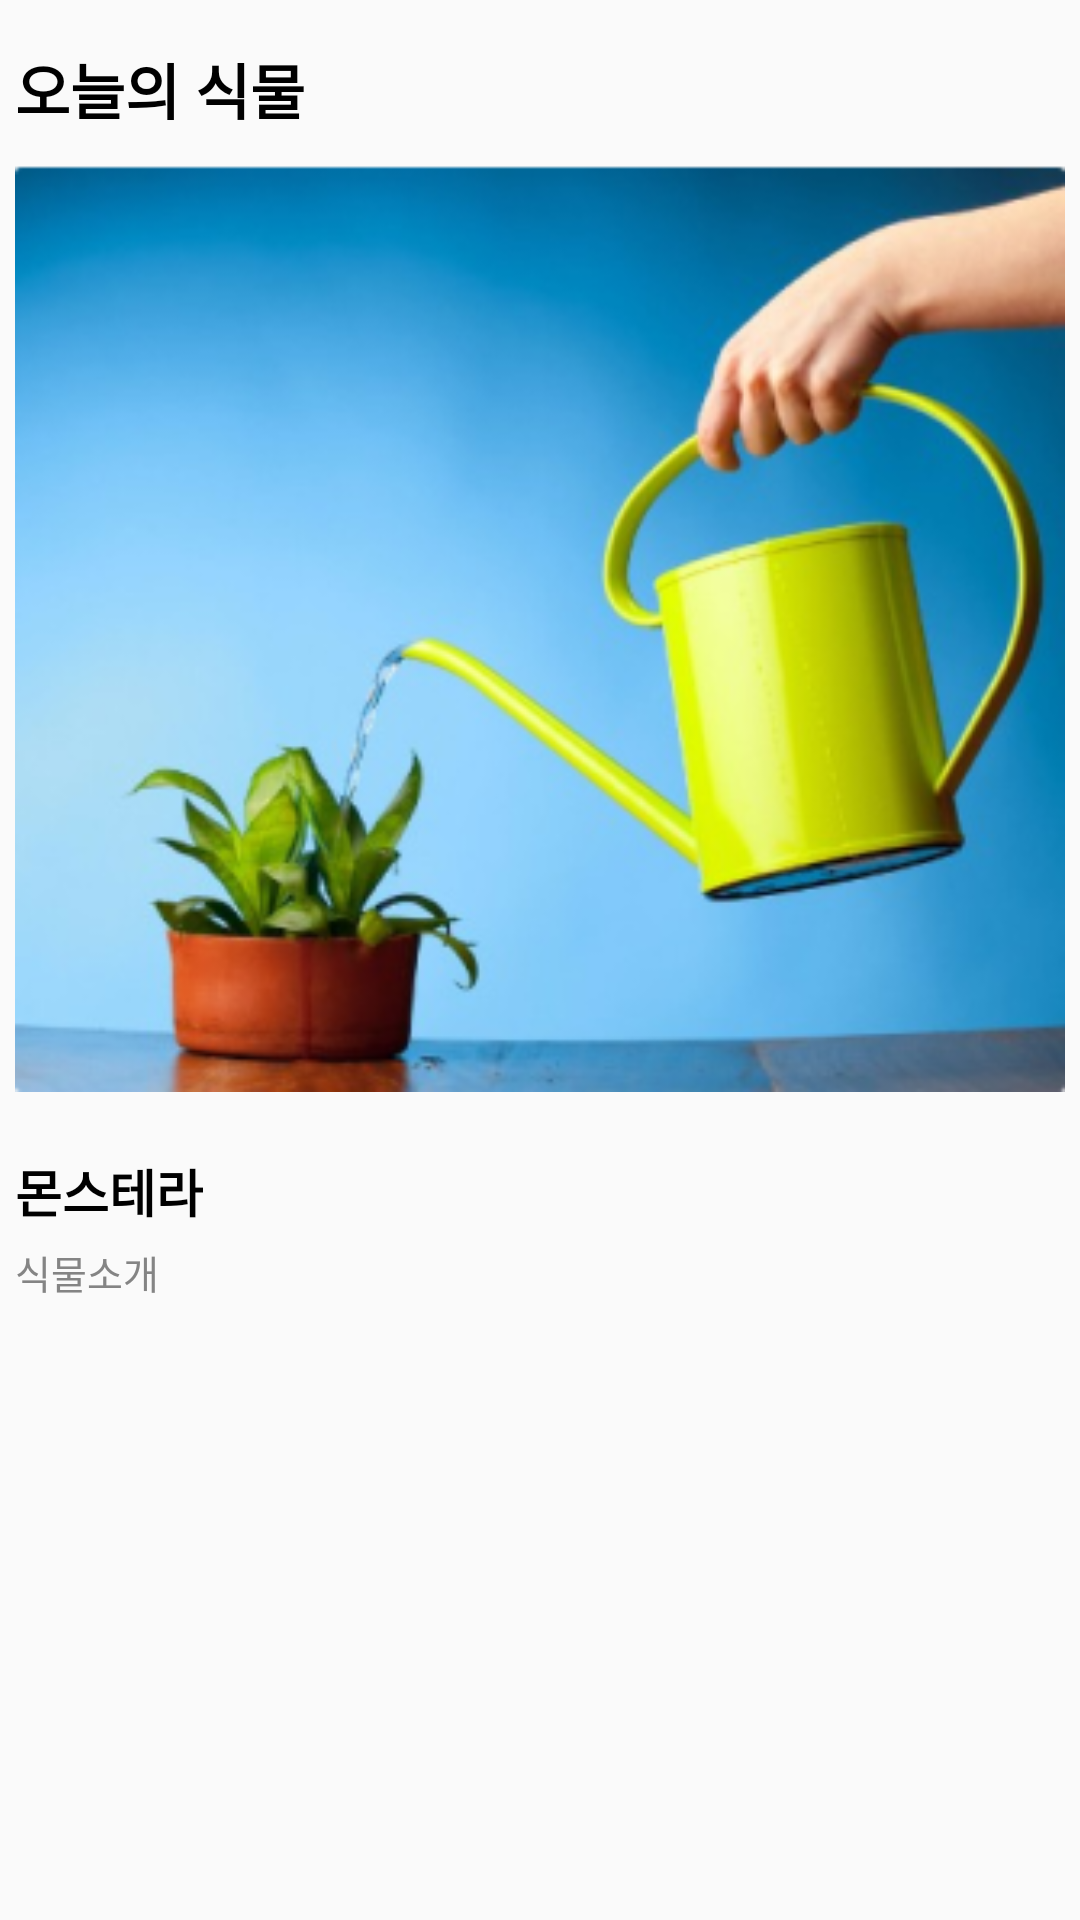

Android layout source for this screen:
<!-- AndroidManifest.xml: application theme Theme.Plantity_Android -->
<!-- res/layout/fragment_todays_plant.xml -->
<?xml version="1.0" encoding="utf-8"?>
<androidx.constraintlayout.widget.ConstraintLayout xmlns:android="http://schemas.android.com/apk/res/android"
    xmlns:app="http://schemas.android.com/apk/res-auto"
    xmlns:tools="http://schemas.android.com/tools"
    android:layout_width="match_parent"
    android:layout_height="match_parent"
    tools:context=".search.TodaysPlantFragment">

    <TextView
        android:id="@+id/todaysPlantView"
        android:layout_width="350dp"
        android:layout_height="wrap_content"
        android:layout_marginTop="15dp"
        android:text="오늘의 식물"
        android:textColor="@color/black"
        android:textSize="20dp"
        android:textStyle="bold"
        app:layout_constraintEnd_toEndOf="parent"
        app:layout_constraintStart_toStartOf="parent"
        app:layout_constraintTop_toTopOf="parent" />

    <ImageView
        android:id="@+id/imageView"
        android:layout_width="350dp"
        android:layout_height="330dp"
        android:src="@drawable/ic_plant_image"
        app:layout_constraintEnd_toEndOf="parent"
        app:layout_constraintStart_toStartOf="parent"
        app:layout_constraintTop_toBottomOf="@+id/todaysPlantView" />

    <TextView
        android:id="@+id/todaysPlantName"
        android:layout_width="0dp"
        android:layout_height="wrap_content"
        android:layout_marginTop="10dp"
        android:gravity="left"
        android:text="몬스테라"
        android:textColor="@color/black"
        android:textSize="17dp"
        android:textStyle="bold"
        app:layout_constraintStart_toStartOf="@+id/imageView"
        app:layout_constraintTop_toBottomOf="@+id/imageView" />

    <ImageView
        android:id="@+id/heartIcon"
        android:layout_width="35dp"
        android:layout_height="35dp"
        android:layout_marginTop="5dp"
        android:layout_marginEnd="5dp"
        android:src="@drawable/ic_heart"
        app:layout_constraintEnd_toEndOf="@+id/imageView"
        app:layout_constraintTop_toBottomOf="@+id/imageView" />

    <TextView
        android:id="@+id/todaysPlantIntro"
        android:layout_width="0dp"
        android:layout_height="wrap_content"
        android:layout_marginTop="5dp"
        android:text="식물소개"
        android:textColor="#848484"
        android:textSize="13dp"
        app:layout_constraintStart_toStartOf="@+id/imageView"
        app:layout_constraintTop_toBottomOf="@+id/todaysPlantName" />

</androidx.constraintlayout.widget.ConstraintLayout>
<!-- resources referenced by this layout -->
<resources>
  <color name="black">#FF000000</color>
  <!-- drawable ic_plant_image: png bitmap (drawable, 124767 bytes) -->
  <style name="Theme.Plantity_Android" parent="Theme.AppCompat.Light">
          
          <item name="colorPrimary">@color/purple_500</item>
          <item name="colorPrimaryVariant">@color/purple_700</item>
          <item name="colorOnPrimary">@color/white</item>
          
          <item name="colorSecondary">@color/teal_200</item>
          <item name="colorSecondaryVariant">@color/teal_700</item>
          <item name="colorOnSecondary">@color/black</item>
          
          <item name="android:statusBarColor" tools:targetApi="l">#000000</item>
          
          <item name="windowActionBar">false</item>
          <item name="windowNoTitle">true</item>
          <item name="android:windowContentOverlay">@null</item>
          <item name="android:windowIsTranslucent">true</item>
      </style>
  <color name="purple_500">#FF6200EE</color>
  <color name="purple_700">#FF3700B3</color>
  <color name="white">#FFFFFFFF</color>
  <color name="teal_200">#FF03DAC5</color>
  <color name="teal_700">#FF018786</color>
</resources>
